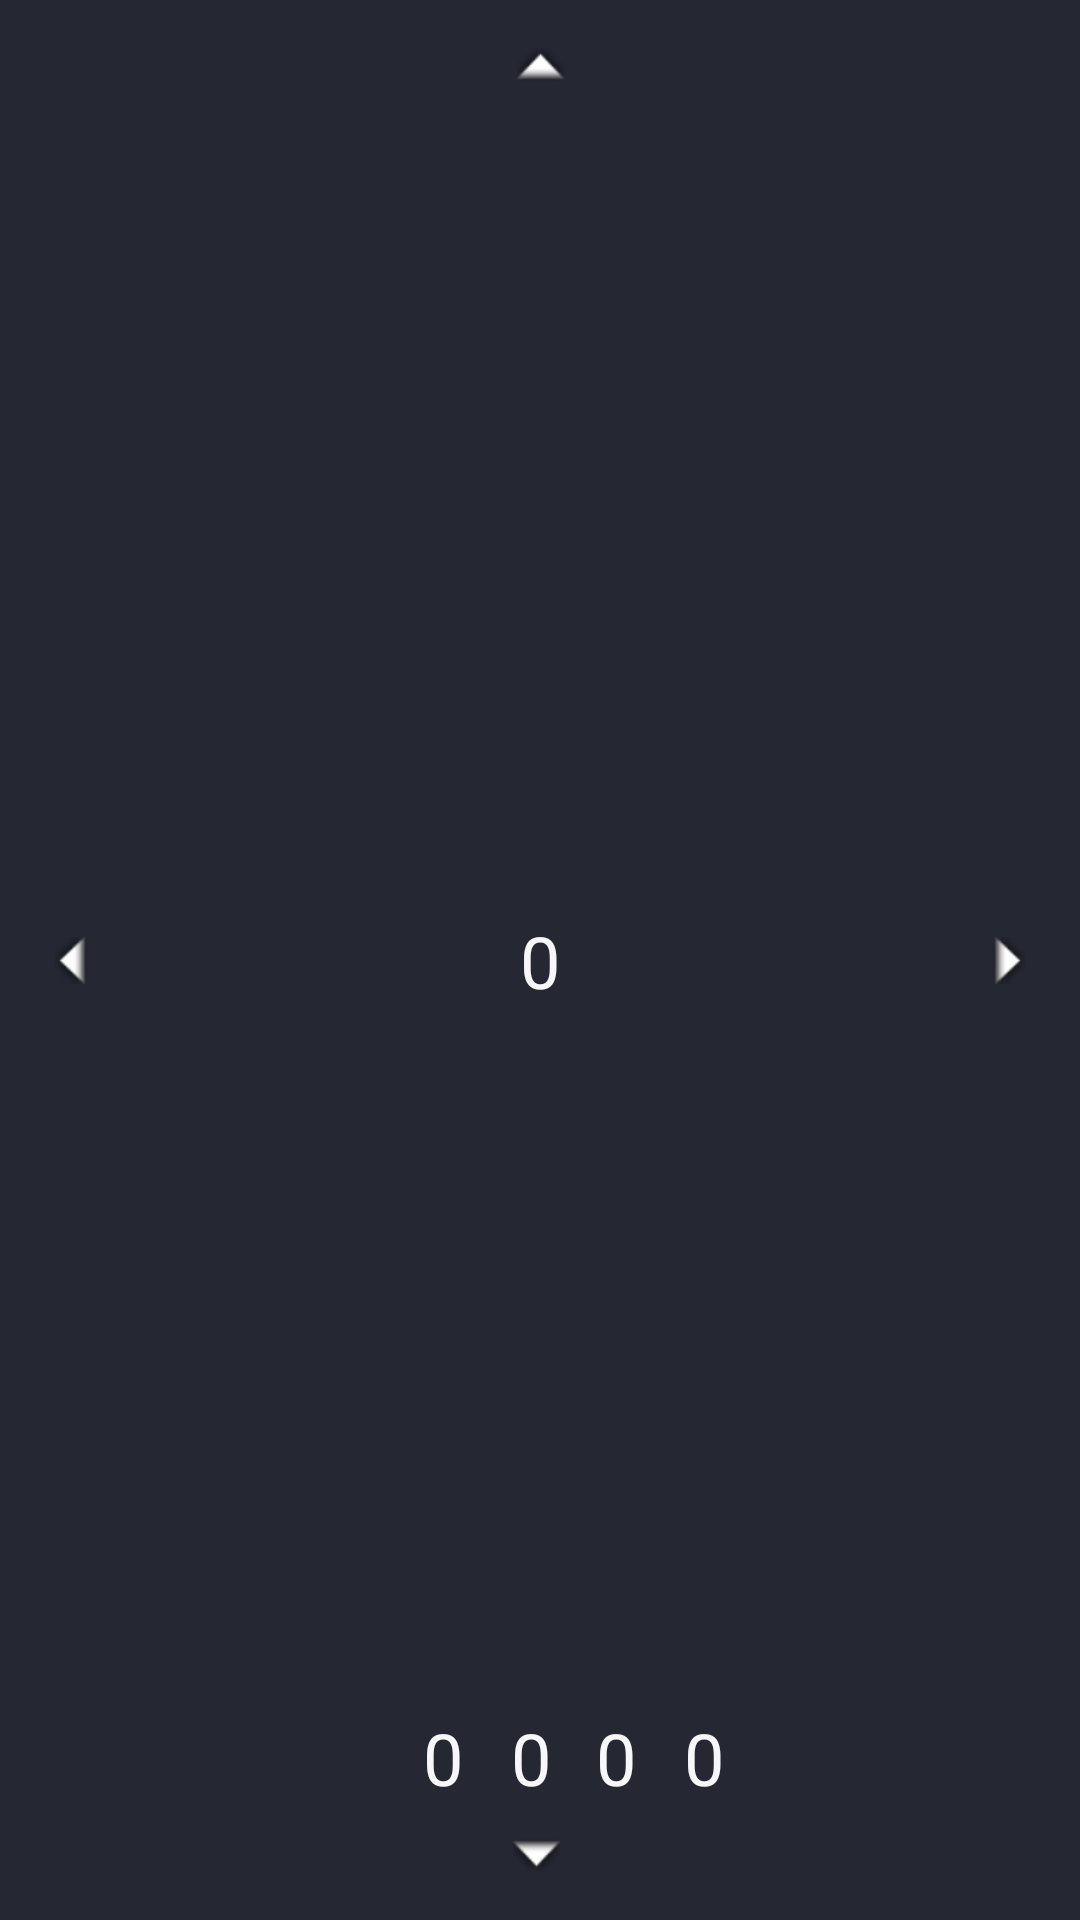

This screen was rendered from an Android layout file. Write that file and the resources it references.
<!-- AndroidManifest.xml: application theme AppTheme -->
<!-- res/layout/activity_main.xml -->
<?xml version="1.0" encoding="utf-8"?>
<android.support.constraint.ConstraintLayout xmlns:android="http://schemas.android.com/apk/res/android"
    xmlns:app="http://schemas.android.com/apk/res-auto"
    xmlns:tools="http://schemas.android.com/tools"
    android:layout_width="match_parent"
    android:layout_height="match_parent"
    tools:context="com.example.inputforalbert.MainActivity">

    <TextView
        android:id="@+id/digit1"
        android:layout_width="wrap_content"
        android:layout_height="wrap_content"
        android:text="@string/pin_digit"
        android:textAlignment="center"
        android:textSize="24sp"
        tools:text="@string/pin_digit"
        app:layout_constraintBottom_toBottomOf="parent"
        android:layout_marginBottom="38dp"
        android:layout_marginLeft="141dp"
        app:layout_constraintLeft_toLeftOf="parent" />

    <TextView
        android:id="@+id/digit2"
        android:layout_width="wrap_content"
        android:layout_height="wrap_content"
        android:text="@string/pin_digit"
        android:textAlignment="center"
        android:textSize="24sp"
        tools:text="@string/pin_digit"
        app:layout_constraintLeft_toRightOf="@+id/digit1"
        android:layout_marginLeft="16dp"
        app:layout_constraintBaseline_toBaselineOf="@+id/digit1" />

    <TextView
        android:id="@+id/digit3"
        android:layout_width="wrap_content"
        android:layout_height="wrap_content"
        android:text="@string/pin_digit"
        android:textAlignment="center"
        android:textSize="24sp"
        tools:text="@string/pin_digit"
        app:layout_constraintLeft_toRightOf="@+id/digit2"
        android:layout_marginLeft="15dp"
        app:layout_constraintBaseline_toBaselineOf="@+id/digit2" />

    <TextView
        android:id="@+id/digit4"
        android:layout_width="wrap_content"
        android:layout_height="wrap_content"
        android:text="@string/pin_digit"
        android:textAlignment="center"
        android:textSize="24sp"
        tools:text="@string/pin_digit"
        app:layout_constraintLeft_toRightOf="@+id/digit3"
        android:layout_marginLeft="16dp"
        app:layout_constraintBaseline_toBaselineOf="@+id/digit3" />

    <ImageView
        android:id="@+id/imageView4"
        android:layout_width="wrap_content"
        android:layout_height="wrap_content"
        android:rotation="270"
        app:srcCompat="@android:drawable/arrow_up_float"
        android:layout_marginLeft="16dp"
        app:layout_constraintLeft_toLeftOf="parent"
        android:layout_marginStart="16dp"
        app:layout_constraintTop_toTopOf="parent"
        android:layout_marginTop="16dp"
        app:layout_constraintBottom_toBottomOf="parent"
        android:layout_marginBottom="16dp" />

    <ImageView
        android:id="@+id/imageView"
        android:layout_width="wrap_content"
        android:layout_height="wrap_content"
        android:rotation="90"
        app:srcCompat="@android:drawable/arrow_up_float"
        android:layout_marginRight="16dp"
        app:layout_constraintRight_toRightOf="parent"
        android:layout_marginEnd="16dp"
        app:layout_constraintTop_toTopOf="parent"
        android:layout_marginTop="16dp"
        app:layout_constraintBottom_toBottomOf="parent"
        android:layout_marginBottom="16dp" />

    <ImageView
        android:id="@+id/imageView3"
        android:layout_width="wrap_content"
        android:layout_height="wrap_content"
        app:srcCompat="@android:drawable/arrow_up_float"
        app:layout_constraintTop_toTopOf="parent"
        android:layout_marginTop="16dp"
        app:layout_constraintLeft_toLeftOf="parent"
        app:layout_constraintRight_toRightOf="parent" />

    <ImageView
        android:id="@+id/imageView2"
        android:layout_width="wrap_content"
        android:layout_height="wrap_content"
        app:srcCompat="@android:drawable/arrow_down_float"
        android:layout_marginBottom="16dp"
        app:layout_constraintLeft_toLeftOf="parent"
        app:layout_constraintBottom_toBottomOf="parent"
        app:layout_constraintRight_toRightOf="parent"
        app:layout_constraintHorizontal_bias="0.497" />

    <TextView
        android:id="@+id/textView"
        android:layout_width="wrap_content"
        android:layout_height="wrap_content"
        android:text="@string/pin_digit"
        android:textAlignment="center"
        android:textSize="24sp"
        app:layout_constraintBottom_toBottomOf="parent"
        app:layout_constraintLeft_toLeftOf="parent"
        app:layout_constraintRight_toRightOf="parent"
        app:layout_constraintTop_toTopOf="parent"
        tools:text="@string/pin_digit" />

</android.support.constraint.ConstraintLayout>
<!-- resources referenced by this layout -->
<resources>
  <string name="pin_digit">0</string>
  <style name="AppTheme" parent="Theme.AppCompat.Light.DarkActionBar">
          
          <item name="colorPrimary">@color/colorPrimary</item>
          <item name="colorPrimaryDark">@color/colorPrimaryDark</item>
          <item name="colorAccent">@color/colorAccent</item>
          <item name="android:textColor">#F7F7F9</item>
          <item name="android:background">#252733</item>
      </style>
  <!-- not gathered from this repository: default colours our renderer supplied (Android Studio template values) -->
  <color name="colorPrimary">#FF6200EE</color>
  <color name="colorPrimaryDark">#FF3700B3</color>
  <color name="colorAccent">#FF03DAC5</color>
</resources>
